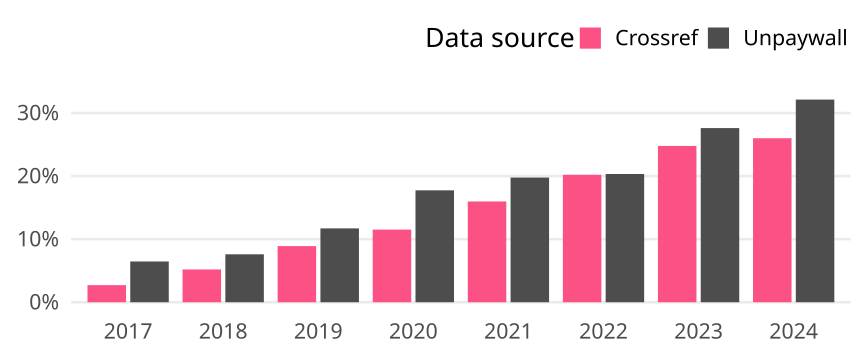

Data behind this chart, as committed beside it:
cr_year, cat, article_total, name, oa_articles, oa_share
2017, Global, 68773, Crossref, 1865, 0.02712
2017, Global, 68773, Unpaywall, 4446, 0.06465
2018, Global, 68995, Crossref, 3588, 0.052
2018, Global, 68995, Unpaywall, 5244, 0.07601
2019, Global, 51904, Crossref, 4622, 0.08905
2019, Global, 51904, Unpaywall, 6078, 0.1171
2020, Global, 57149, Crossref, 6584, 0.1152
2020, Global, 57149, Unpaywall, 10142, 0.1775
2021, Global, 54795, Crossref, 8756, 0.1598
2021, Global, 54795, Unpaywall, 10834, 0.1977
2022, Global, 48741, Crossref, 9853, 0.2022
2022, Global, 48741, Unpaywall, 9912, 0.2034
2023, Global, 48165, Crossref, 11938, 0.2479
2023, Global, 48165, Unpaywall, 13301, 0.2762
2024, Global, 48602, Crossref, 12640, 0.2601
2024, Global, 48602, Unpaywall, 15619, 0.3214
